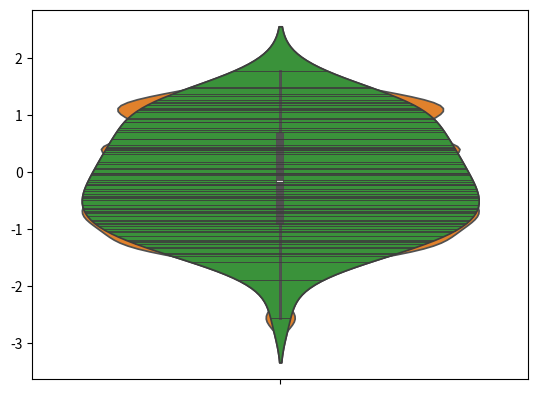

Write the Python code that produced this figure.
# -*- coding: utf-8 -*-
"""
Created on Sun Jul 14 21:21:02 2019

@author: Shrishti D Hore
"""

import numpy as np
import pandas as pd
from numpy.random import randn
from scipy import stats
import matplotlib as mpl
import matplotlib.pyplot as plt
import seaborn as sns

ds = randn(80)
sns.violinplot(ds).get_figure().savefig('violin1.png')
sns.violinplot(ds,bw=0.2).get_figure().savefig('violin2.png')
sns.violinplot(ds, inner= 'stick').get_figure().savefig('violin3.png')

